Image classification data set "datasets" (TongZhang-zt/rock_identification on GitHub). Class labels (11): anhydrite rock, bauxite, bioclastic micrite, chamosite hematite oolite, chert, phosphatic sandstone, residual calcarenitic dolomite, sparry calcarenite, sparry crinoidal limestone, sparry oolitic limestone, sparry peloidal limestone.

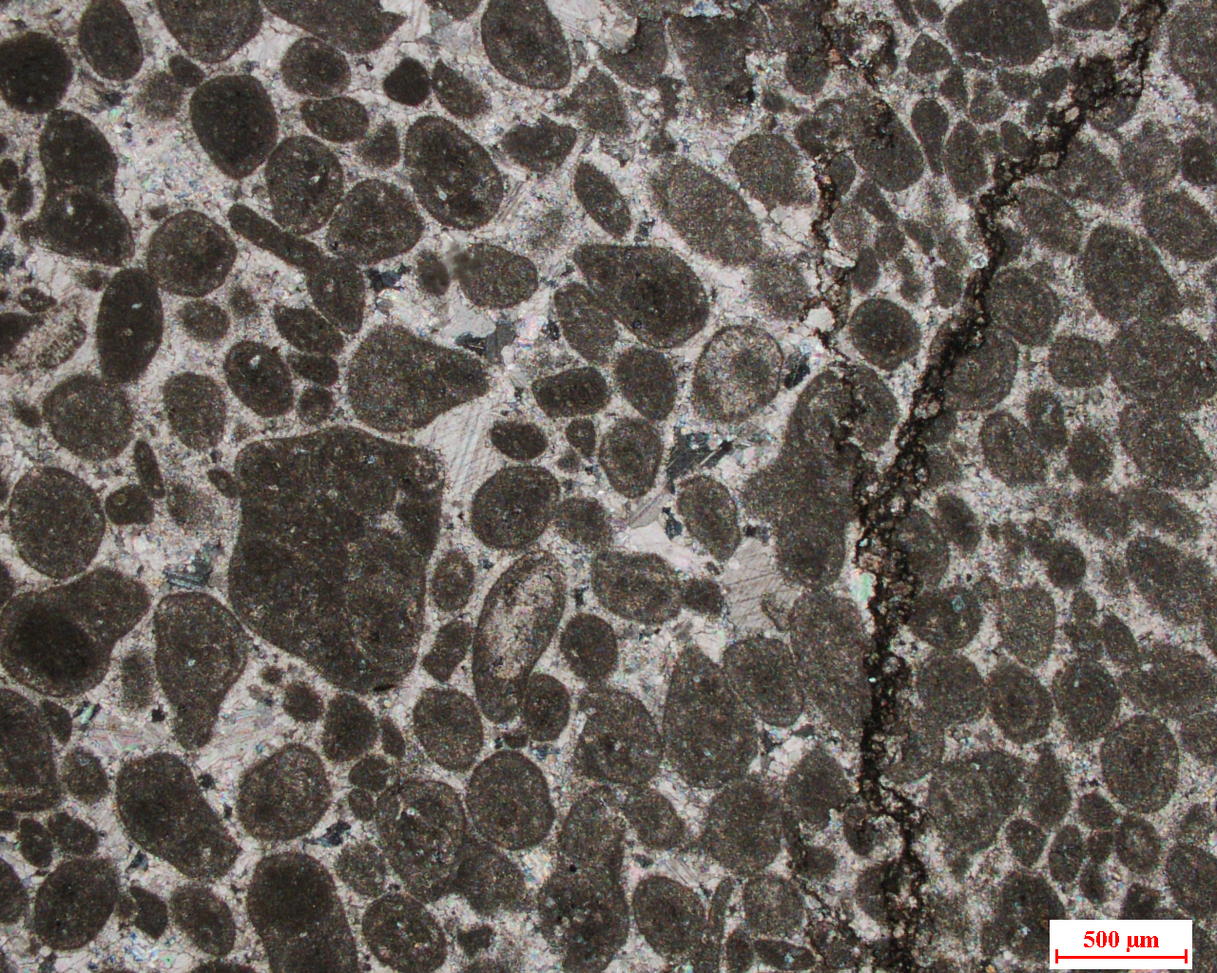
Label: sparry peloidal limestone

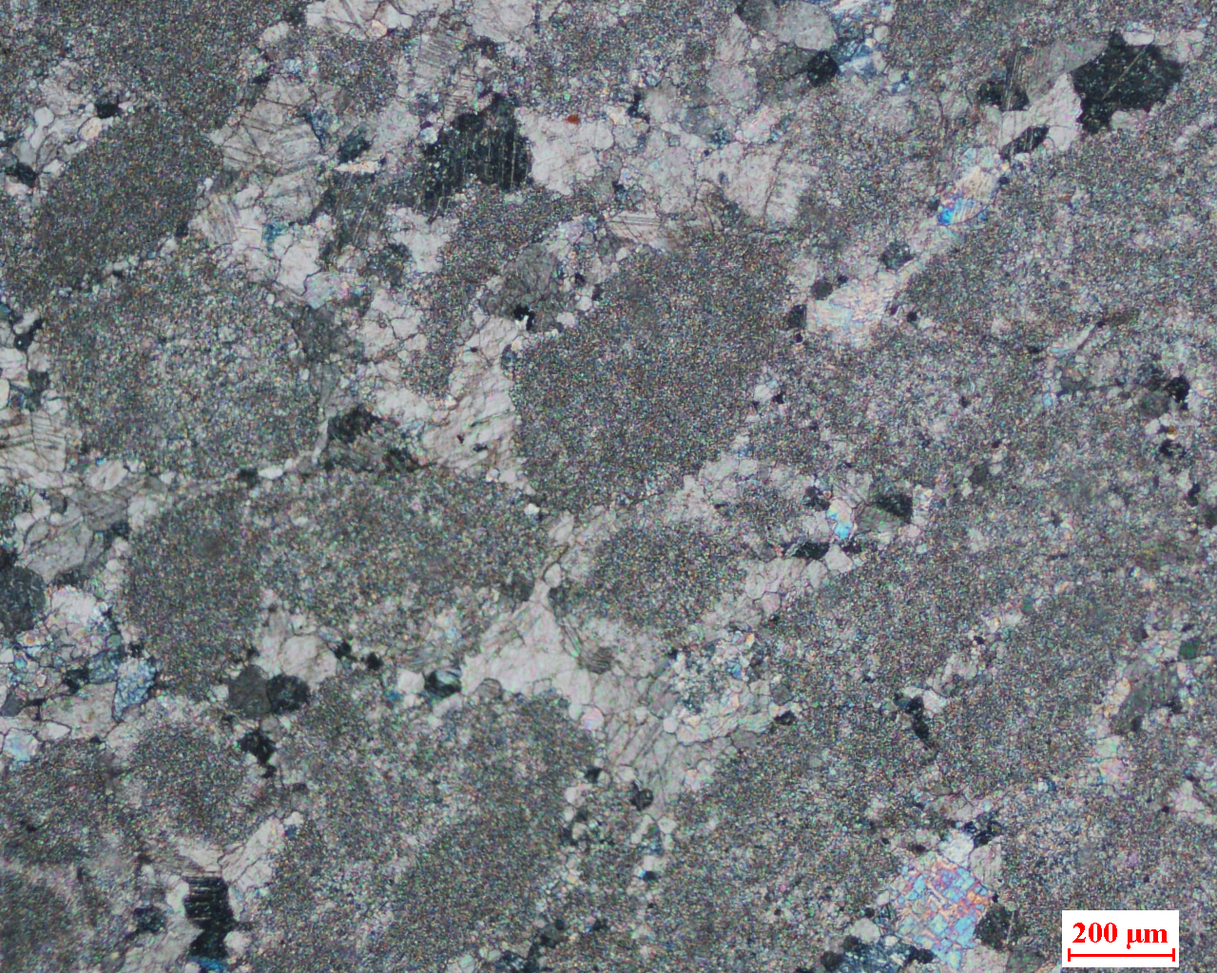
Label: sparry calcarenite

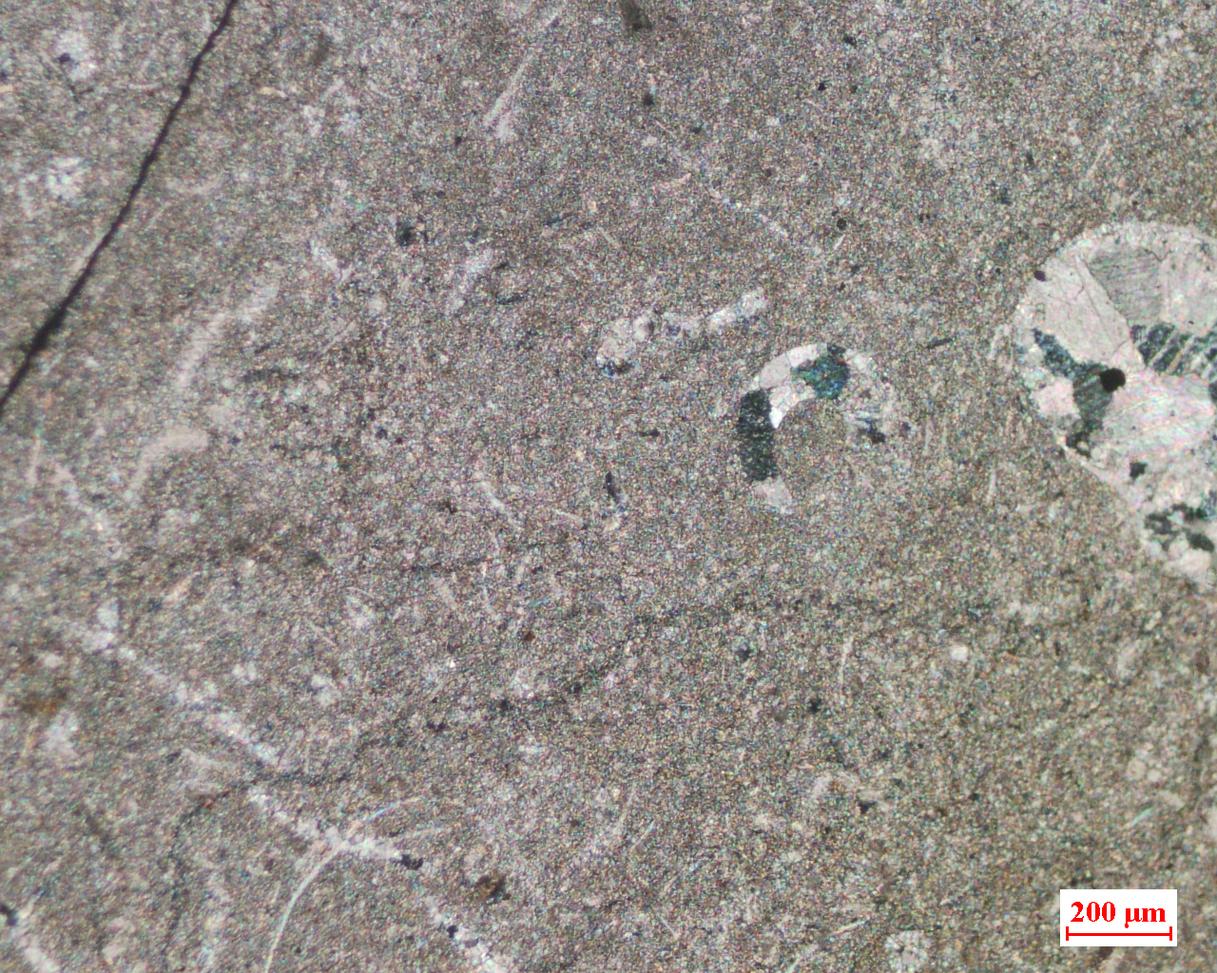
Label: bioclastic micrite

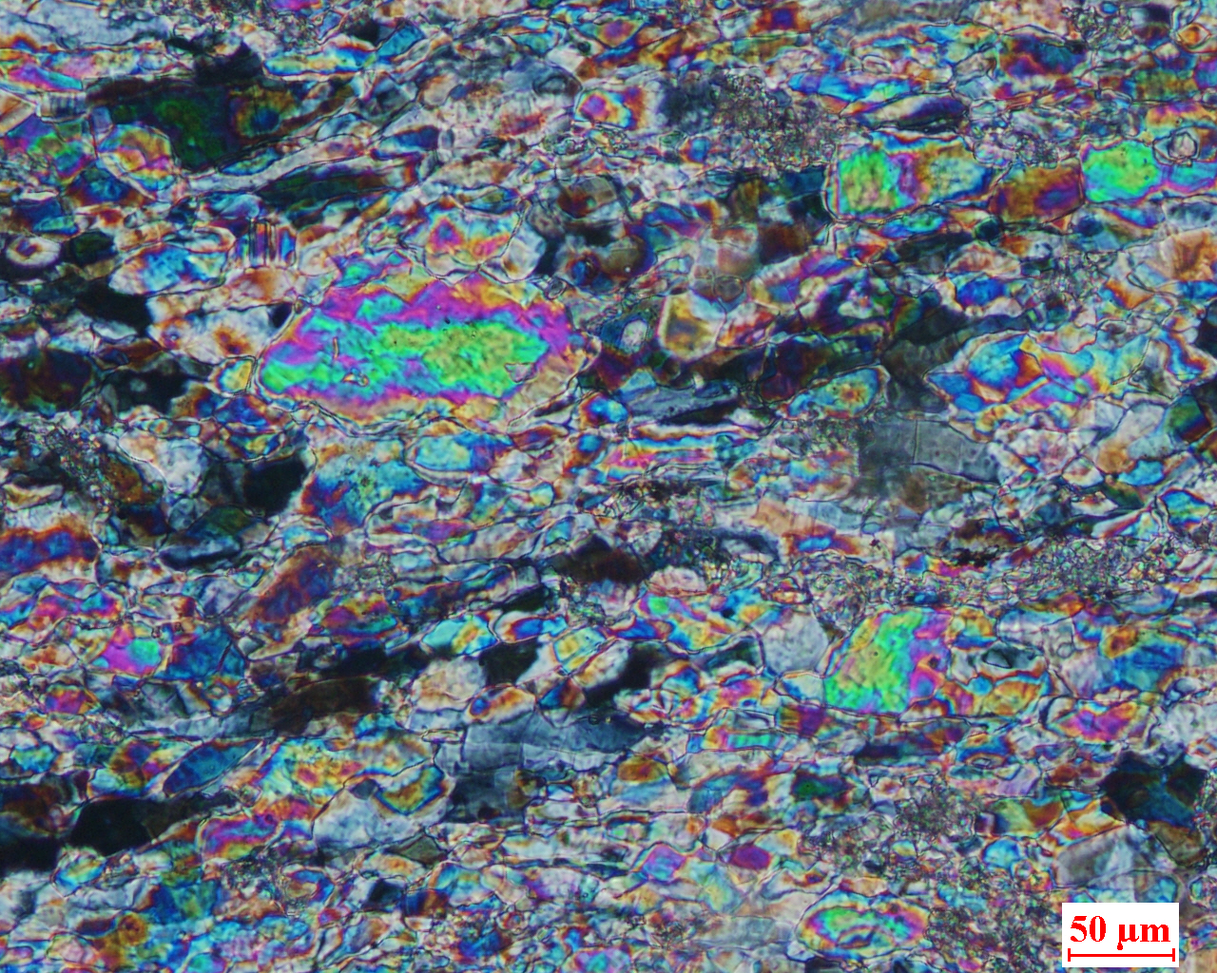
Label: anhydrite rock

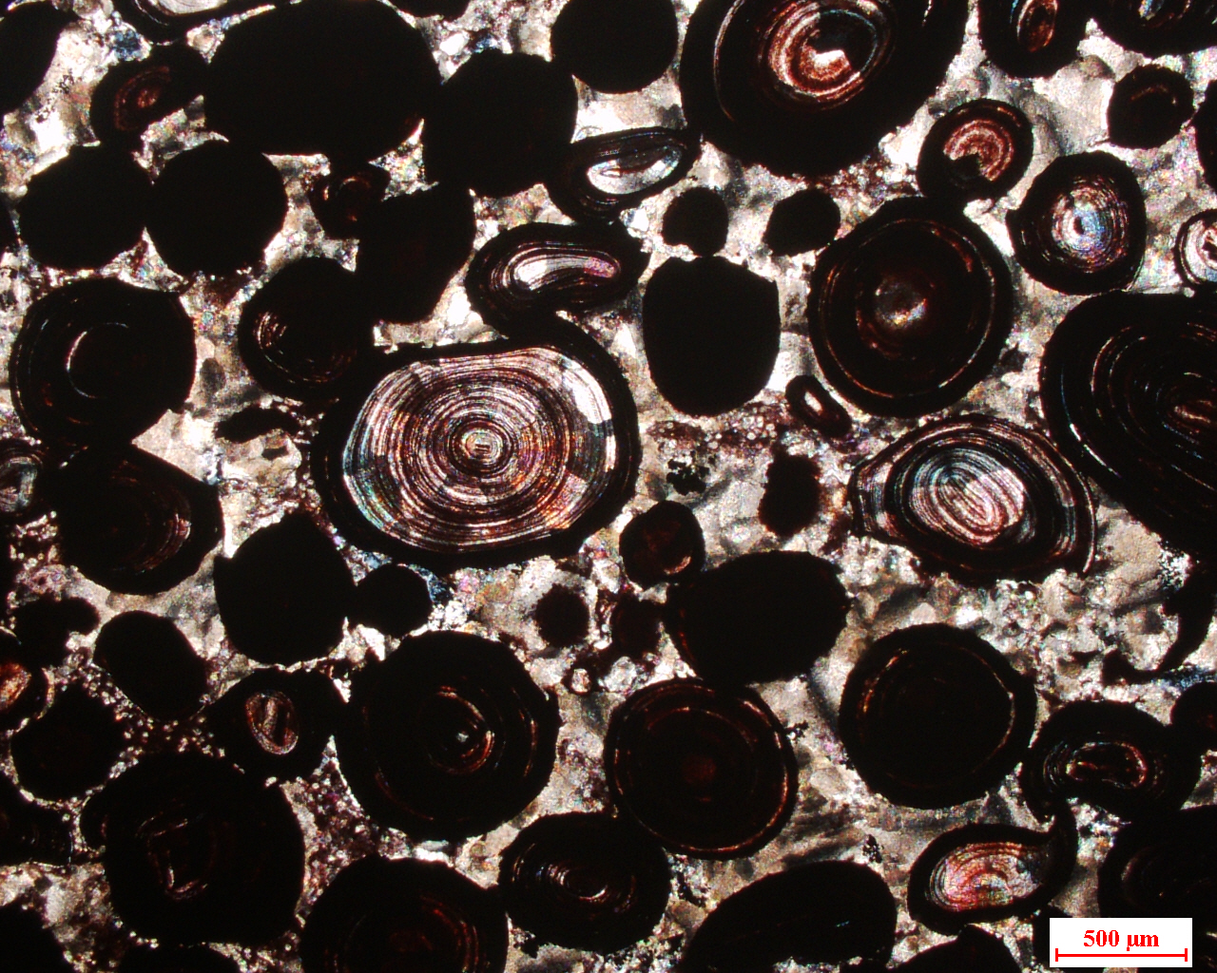
Label: chamosite hematite oolite

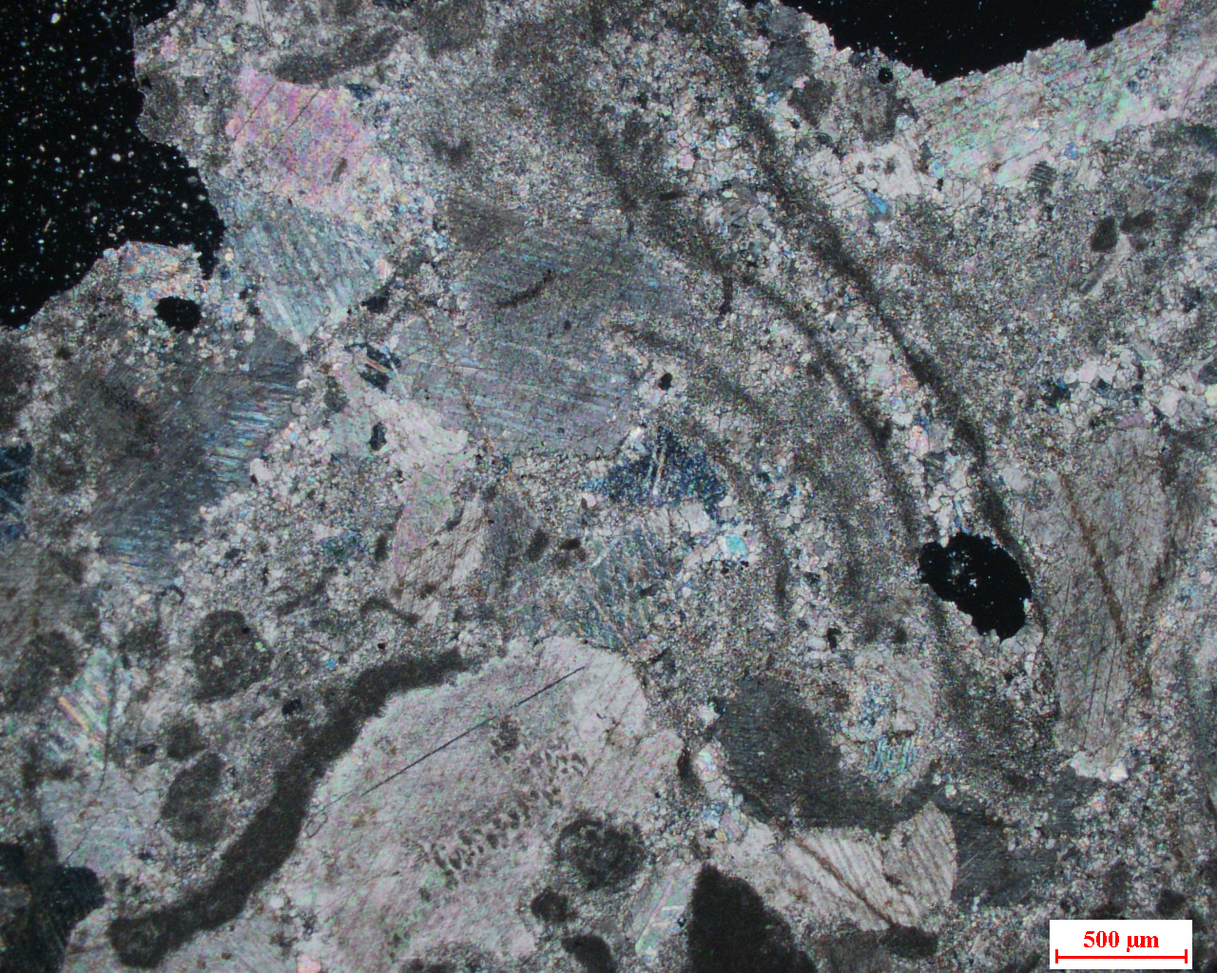
Label: sparry crinoidal limestone
